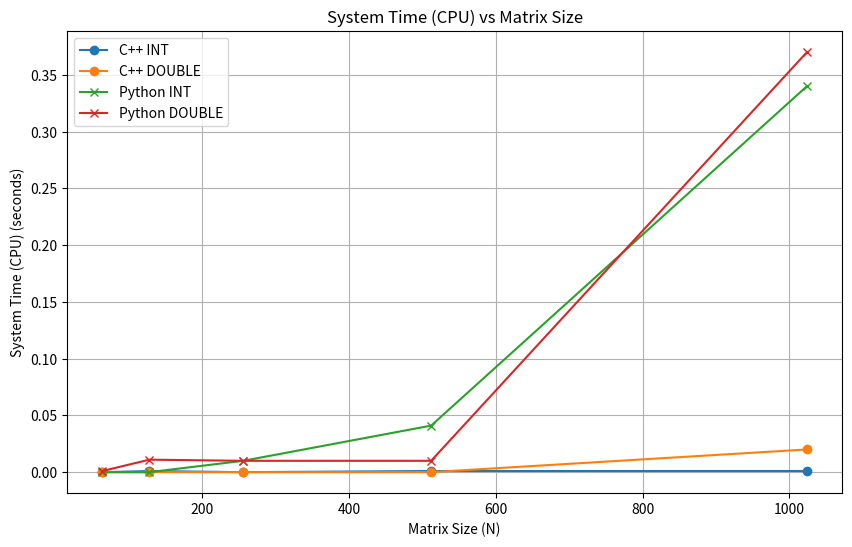

Write Python code to recreate this figure.
import matplotlib.pyplot as plt

# Example data
sizes = [64, 128, 256, 512, 1024]
# Example data
cpp_sys_time_int = [0.000, 0.001, 0.000, 0.001, 0.001]
cpp_sys_time_double = [0.000, 0.000, 0.000, 0.000, 0.020]
python_sys_time_int = [0.000, 0.000, 0.010, 0.041, 0.340]
python_sys_time_double = [0.001, 0.011, 0.010, 0.010, 0.370]

plt.figure(figsize=(10, 6))
plt.plot(sizes, cpp_sys_time_int, label='C++ INT', marker='o')
plt.plot(sizes, cpp_sys_time_double, label='C++ DOUBLE', marker='o')
plt.plot(sizes, python_sys_time_int, label='Python INT', marker='x')
plt.plot(sizes, python_sys_time_double, label='Python DOUBLE', marker='x')
plt.xlabel('Matrix Size (N)')
plt.ylabel('System Time (CPU) (seconds)')
plt.title('System Time (CPU) vs Matrix Size')
plt.legend()
plt.grid(True)
plt.show()